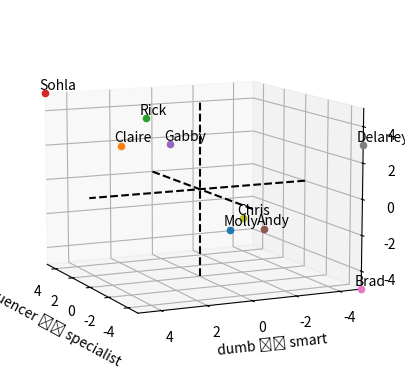

Here is the Python script that generated this plot: (Note: this script raises an exception after producing the figure.)
#!/usr/bin/env python
import matplotlib.pyplot as plt
import numpy as np
import matplotlib.animation as animation

# Example data points
points = [
    {'x': -5, 'y': 1, 'z': -1, 'label': 'Molly'},
    {'x': -1, 'y': 4, 'z': 3, 'label': 'Claire'},
    {'x': 1, 'y': 2, 'z': 4, 'label': 'Rick'},
    {'x': 5, 'y': 5, 'z': 5, 'label': 'Sohla'},
    {'x': 3, 'y': 0, 'z': 2, 'label': 'Gabby'},
    {'x': -2, 'y': -2, 'z': -2, 'label': 'Andy'},
    {'x': -5, 'y': -5, 'z': -5, 'label': 'Brad'},
    {'x': -5, 'y': -5, 'z': 3, 'label': 'Delaney'},
    {'x': 4, 'y': -4, 'z': -3, 'label': 'Chris'},
]

# Create figure and 3D axes
fig = plt.figure()
ax = fig.add_subplot(111, projection='3d')

# Plot points
for point in points:
    ax.scatter(point['x'], point['y'], point['z'], label=point['label'])
    ax.text(
        point['x'] + 0.2,
        point['y'] + 0.2,
        point['z'] + 0.2,
        point['label'])

# Draw dotted black lines along the axes
ax.plot([-5, 5], [0, 0], [0, 0], 'k--')  # X axis
ax.plot([0, 0], [-5, 5], [0, 0], 'k--')  # Y axis
ax.plot([0, 0], [0, 0], [-5, 5], 'k--')  # Z axis

x_label = ax.set_xlabel('influencer ⟸⟹ specialist')
y_label = ax.set_ylabel('dumb ⟸⟹ smart')
z_label = ax.set_zlabel('phony ⟸⟹ sincere')

# Set limits to ensure origin is in the center
ax.set_xlim([-5, 5])
ax.set_ylim([-5, 5])
ax.set_zlim([-5, 5])


def rotate(angle):
    ax.view_init(elev=10, azim=angle)
    # Update axis labels positions
    x_label.set_position((0.5, -0.1))
    y_label.set_position((-0.1, 0.5))
    z_label.set_position((0.1, 0.5))

    x_label.set_rotation(angle)
    y_label.set_rotation(angle)
    z_label.set_rotation(angle)


ani = animation.FuncAnimation(
    fig, rotate, frames=np.arange(0, 360, 1), interval=50)
ani.save('ba-alignment.mp4', writer='ffmpeg', fps=20)

plt.show()
